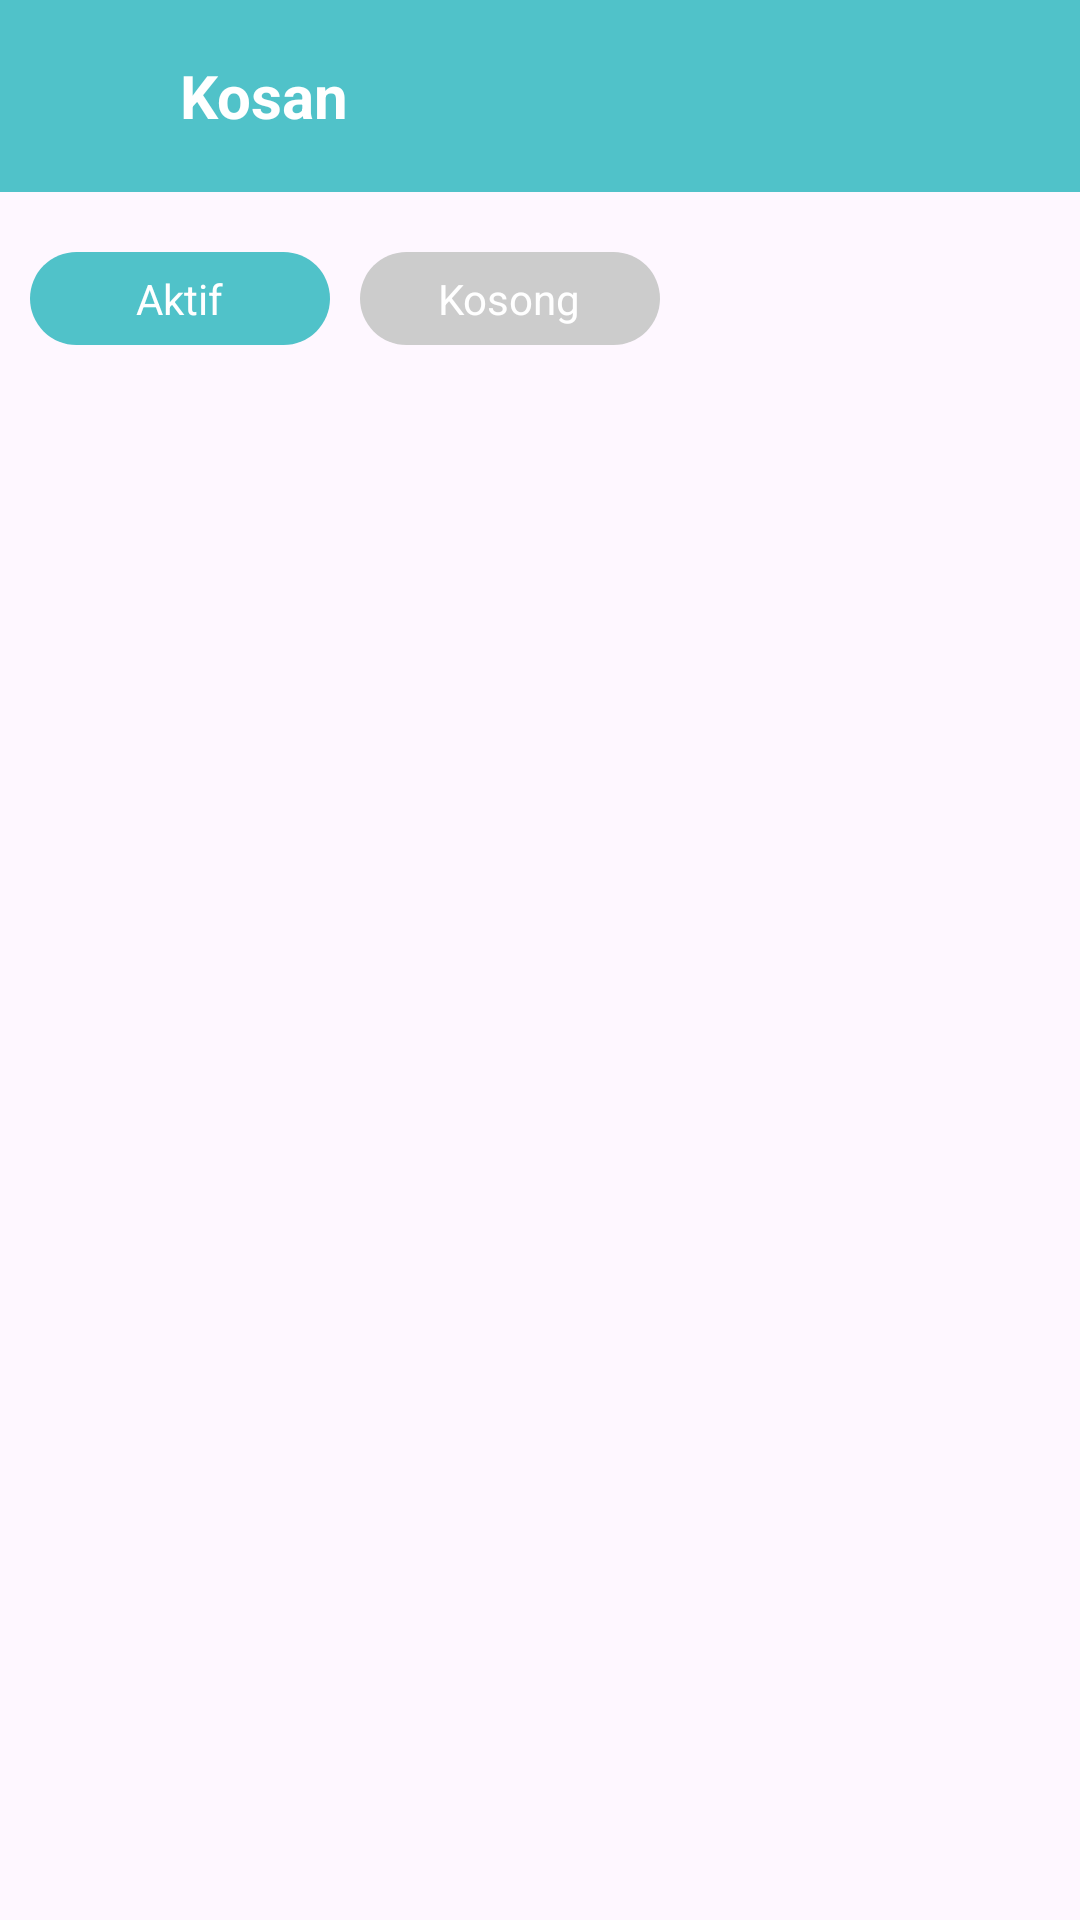

The Android layout XML behind this screen, and the referenced resources:
<!-- AndroidManifest.xml: application theme Theme.Lomaden -->
<!-- res/layout/kos2.xml -->
<?xml version="1.0" encoding="utf-8"?>
<RelativeLayout xmlns:android="http://schemas.android.com/apk/res/android"
    android:layout_width="match_parent"
    android:layout_height="match_parent"
    xmlns:app="http://schemas.android.com/apk/res-auto">

    <androidx.appcompat.widget.Toolbar
        android:id="@+id/toolbar"
        android:background="@color/background"
        android:layout_width="match_parent"
        android:layout_height="wrap_content">

        <ImageView
            android:id="@+id/back"
            android:src="@drawable/baseline_arrow_back"
            android:layout_width="30dp"
            app:tint="@color/white"
            android:layout_marginLeft="10dp"
            android:layout_height="30dp"/>

        <TextView
            android:id="@+id/kosan_title"
            android:layout_width="wrap_content"
            android:layout_height="wrap_content"
            android:text="Kosan"
            android:textStyle="bold"
            android:textColor="@color/white"
            android:textSize="20dp"
            android:layout_marginLeft="20dp"/>
    </androidx.appcompat.widget.Toolbar>
    <LinearLayout
        android:id="@+id/aktif"
        android:layout_marginTop="20dp"
        android:layout_below="@id/toolbar"
        android:background="@drawable/bg"
        android:layout_width="100dp"
        android:padding="6dp"
        android:gravity="center"
        android:layout_marginLeft="10dp"
        android:layout_height="wrap_content">
        <TextView
            android:textColor="@color/white"
            android:layout_width="wrap_content"
            android:layout_height="wrap_content"
            android:text="Aktif"/>
    </LinearLayout>
    <LinearLayout
        android:layout_marginTop="20dp"
        android:id="@+id/kosong"
        android:layout_toRightOf="@id/aktif"
        android:layout_below="@id/toolbar"
        android:background="@drawable/bg2"
        android:layout_width="100dp"
        android:padding="6dp"
        android:gravity="center"
        android:layout_marginLeft="10dp"
        android:layout_height="wrap_content">
        <TextView
            android:textColor="@color/white"
            android:layout_width="wrap_content"
            android:layout_height="wrap_content"
            android:text="Kosong"/>
    </LinearLayout>

    <androidx.recyclerview.widget.RecyclerView
        android:layout_marginTop="20dp"
        android:layout_below="@id/aktif"
        android:layout_width="match_parent"
        android:id="@+id/recy"
        android:layout_height="match_parent">
    </androidx.recyclerview.widget.RecyclerView>


</RelativeLayout>
<!-- resources referenced by this layout -->
<resources>
  <color name="background">#50C2C9</color>
  <color name="white">#FFFFFFFF</color>
  <!-- drawable bg (drawable) -->
  <?xml version="1.0" encoding="utf-8"?>
  <shape xmlns:android="http://schemas.android.com/apk/res/android"
      android:shape="rectangle">
      <solid android:color="@color/background"/>
      <corners
          android:topLeftRadius="50dp"
          android:topRightRadius="50dp"
          android:bottomRightRadius="50dp"
          android:bottomLeftRadius="50dp"/>
  </shape>
  <!-- drawable bg2 (drawable) -->
  <?xml version="1.0" encoding="utf-8"?>
  <shape xmlns:android="http://schemas.android.com/apk/res/android"
      android:shape="rectangle">
      <solid android:color="@color/abuabu"/>
      <corners
          android:topLeftRadius="50dp"
          android:topRightRadius="50dp"
          android:bottomRightRadius="50dp"
          android:bottomLeftRadius="50dp"/>
  </shape>
  <style name="Theme.Lomaden" parent="Base.Theme.Lomaden" />
  <color name="abuabu">#cccccc</color>
  <style name="Base.Theme.Lomaden" parent="Theme.Material3.DayNight.NoActionBar">
          
          
      </style>
</resources>
